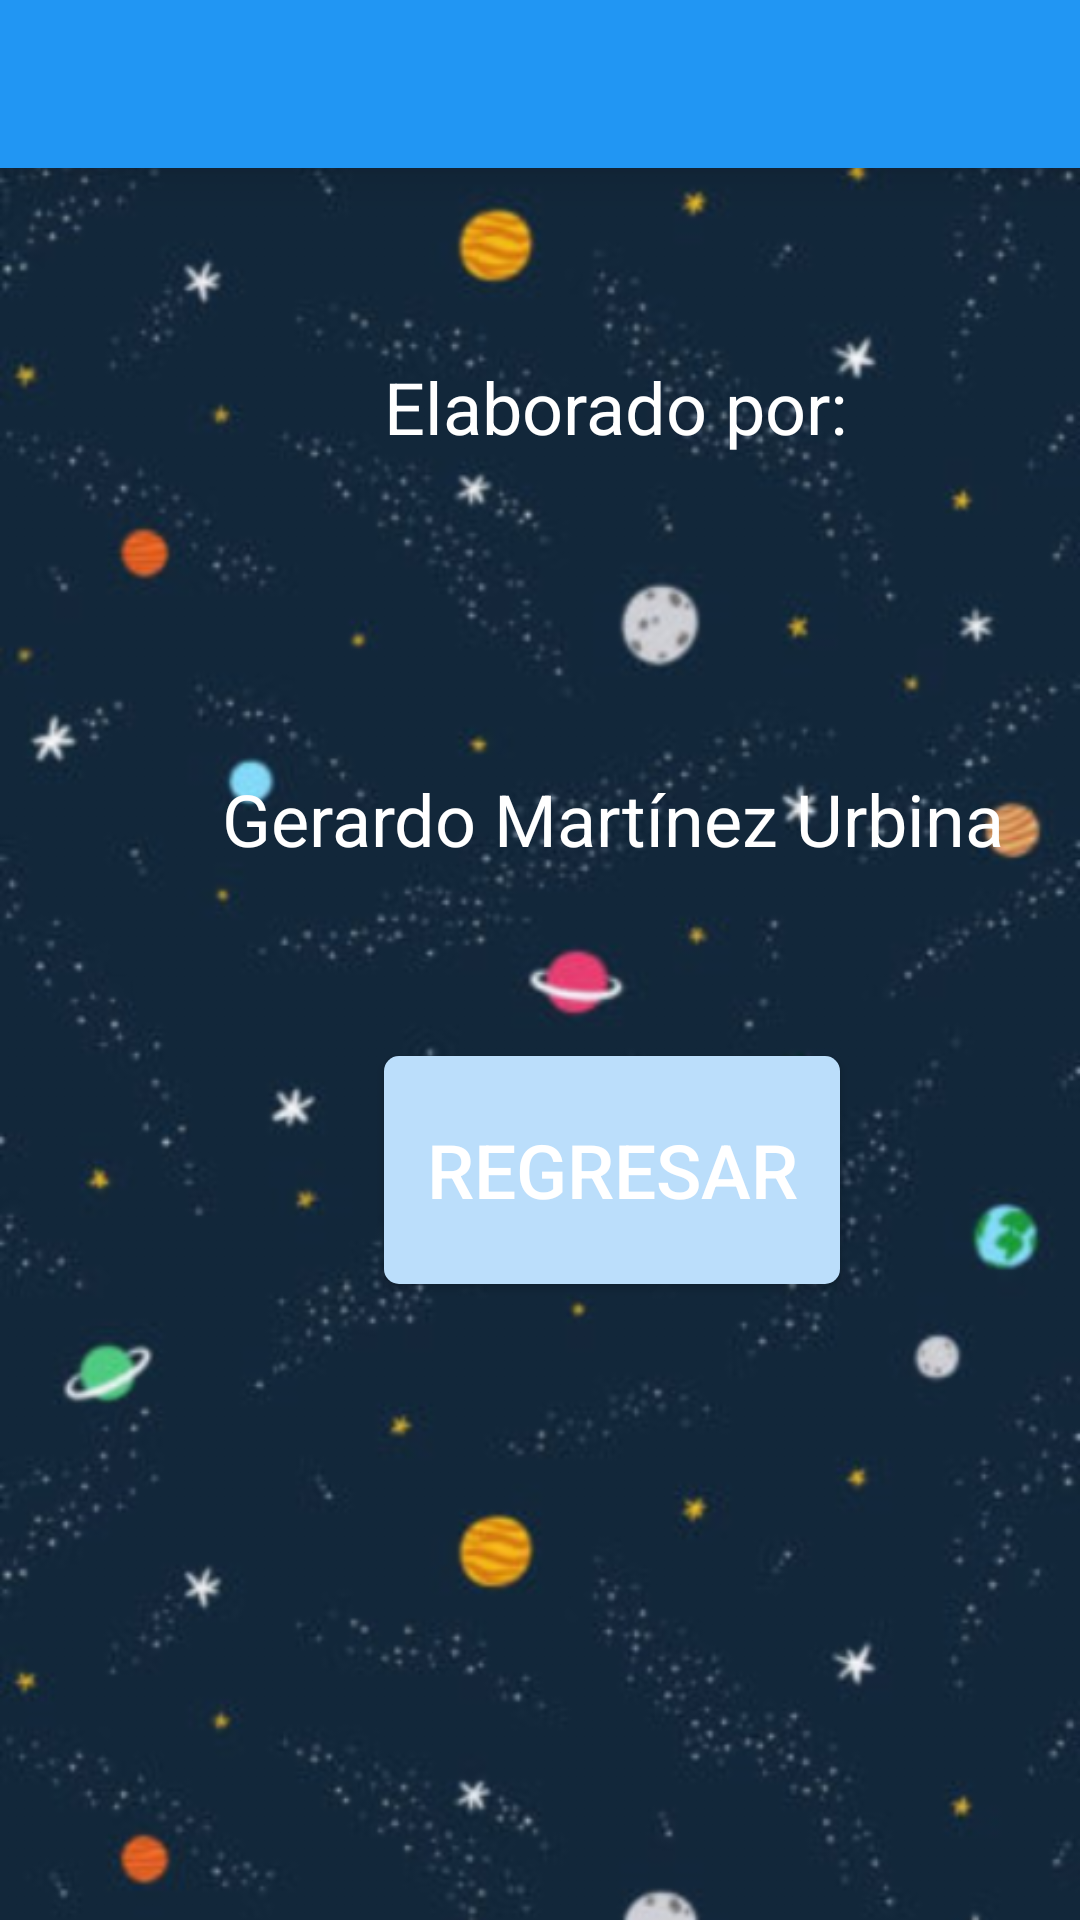

Reconstruct the res/layout file that produces this screen, plus the resources it refers to.
<!-- AndroidManifest.xml: application theme AppTheme -->
<!-- res/layout/activity_information.xml -->
<?xml version="1.0" encoding="utf-8"?>
<android.support.constraint.ConstraintLayout xmlns:android="http://schemas.android.com/apk/res/android"
    xmlns:app="http://schemas.android.com/apk/res-auto"
    xmlns:tools="http://schemas.android.com/tools"
    android:layout_width="match_parent"
    android:layout_height="match_parent"
    android:background="@drawable/fondo_de_pantalla">
    <include layout="@layout/toolbar" />
    <TextView
        android:id="@+id/textView2"
        android:layout_width="226dp"
        android:layout_height="55dp"
        android:layout_marginStart="92dp"
        android:layout_marginLeft="92dp"
        android:layout_marginTop="108dp"
        android:gravity="center_horizontal|center_vertical"
        android:text="@string/informacion"
        android:textColor="@color/buttonsTextColor"
        android:textSize="24sp"
        app:layout_constraintStart_toStartOf="parent"
        app:layout_constraintTop_toTopOf="parent" />

    <Button
        android:id="@+id/button"
        style="@style/BotonesCalculadora"
        android:layout_width="152dp"
        android:layout_height="76dp"
        android:layout_marginStart="128dp"
        android:layout_marginLeft="128dp"
        android:layout_marginTop="352dp"
        android:gravity="center_horizontal|center_vertical"
        android:onClick="OnClick"
        android:text="Regresar"
        app:layout_constraintStart_toStartOf="parent"
        app:layout_constraintTop_toTopOf="parent" />

    <TextView
        android:id="@+id/textView"
        android:layout_width="280dp"
        android:layout_height="72dp"
        android:layout_marginStart="64dp"
        android:layout_marginLeft="64dp"
        android:layout_marginTop="74dp"
        android:layout_marginBottom="14dp"
        android:gravity="center_horizontal|center_vertical"
        android:text="@string/nombre"
        android:textColor="@color/buttonsTextColor"
        android:textSize="24sp"
        app:layout_constraintBottom_toTopOf="@+id/button"
        app:layout_constraintStart_toStartOf="parent"
        app:layout_constraintTop_toBottomOf="@+id/textView2"
        app:layout_constraintVertical_bias="0.0" />
</android.support.constraint.ConstraintLayout>
<!-- res/layout/toolbar.xml (included above) -->
<?xml version="1.0" encoding="utf-8"?>
<android.support.v7.widget.Toolbar xmlns:android="http://schemas.android.com/apk/res/android"
    xmlns:app="http://schemas.android.com/apk/res-auto"
    android:orientation="vertical"
    android:layout_width="match_parent"
    android:layout_height="?attr/actionBarSize"
    android:background="@color/colorPrimary"
    android:elevation="10dp"
    android:id="@+id/toolBar"
    android:theme="@style/Base.ThemeOverlay.AppCompat.ActionBar"
    app:popupTheme="@style/Theme.AppCompat.Light"

    >

</android.support.v7.widget.Toolbar>
<!-- resources referenced by this layout -->
<resources>
  <color name="buttonsTextColor">#FFFFFF</color>
  <color name="colorPrimary">#2196F3
      </color>
  <!-- drawable fondo_de_pantalla: png bitmap (drawable-hdpi, 76470 bytes) -->
  <string name="informacion">Elaborado por:</string>
  <string name="nombre">Gerardo Martínez Urbina</string>
  <style name="BotonesCalculadora">
          <item name="android:textSize">25dp</item>
          <item name="android:minHeight">80dp</item>
          <item name="android:textColor">@color/buttonsTextColor</item>
          <item name="android:background">@drawable/btn_little</item>
          <item name="android:layout_marginBottom">7dp </item>
          <item name="android:layout_marginRight">7dp </item>
          <item name="android:layout_marginLeft">7dp </item>
          <item name="android:layout_marginEnd">7dp</item>
  
  
  
      </style>
  <style name="AppTheme" parent="Theme.AppCompat.Light.NoActionBar">
          <item name="colorPrimary">@color/colorPrimary</item>
          <item name="colorPrimaryDark">@color/colorPrimaryDark</item>
          <item name="colorAccent">@color/colorAccent</item>
      </style>
  <!-- drawable btn_little (drawable) -->
  <selector  xmlns:android="http://schemas.android.com/apk/res/android">
  
      <item android:state_pressed="false">
          <shape
              android:shape="rectangle">
              <solid android:color="@color/lightPrimaryColor"></solid>
              <corners
                  android:radius="5dp"
                  />
          </shape>
  
  
      </item>
      <item android:state_pressed="true">
  
          <shape
              android:shape="rectangle">
              <solid android:color="@color/colorPrimary"></solid>
  
              <corners
                  android:radius="5dp"
                  />
          </shape>
  
      </item>
  
  </selector>
  <color name="colorPrimaryDark">#1976D2</color>
  <color name="colorAccent">#00BCD4</color>
  <color name="lightPrimaryColor">#BBDEFB</color>
</resources>
